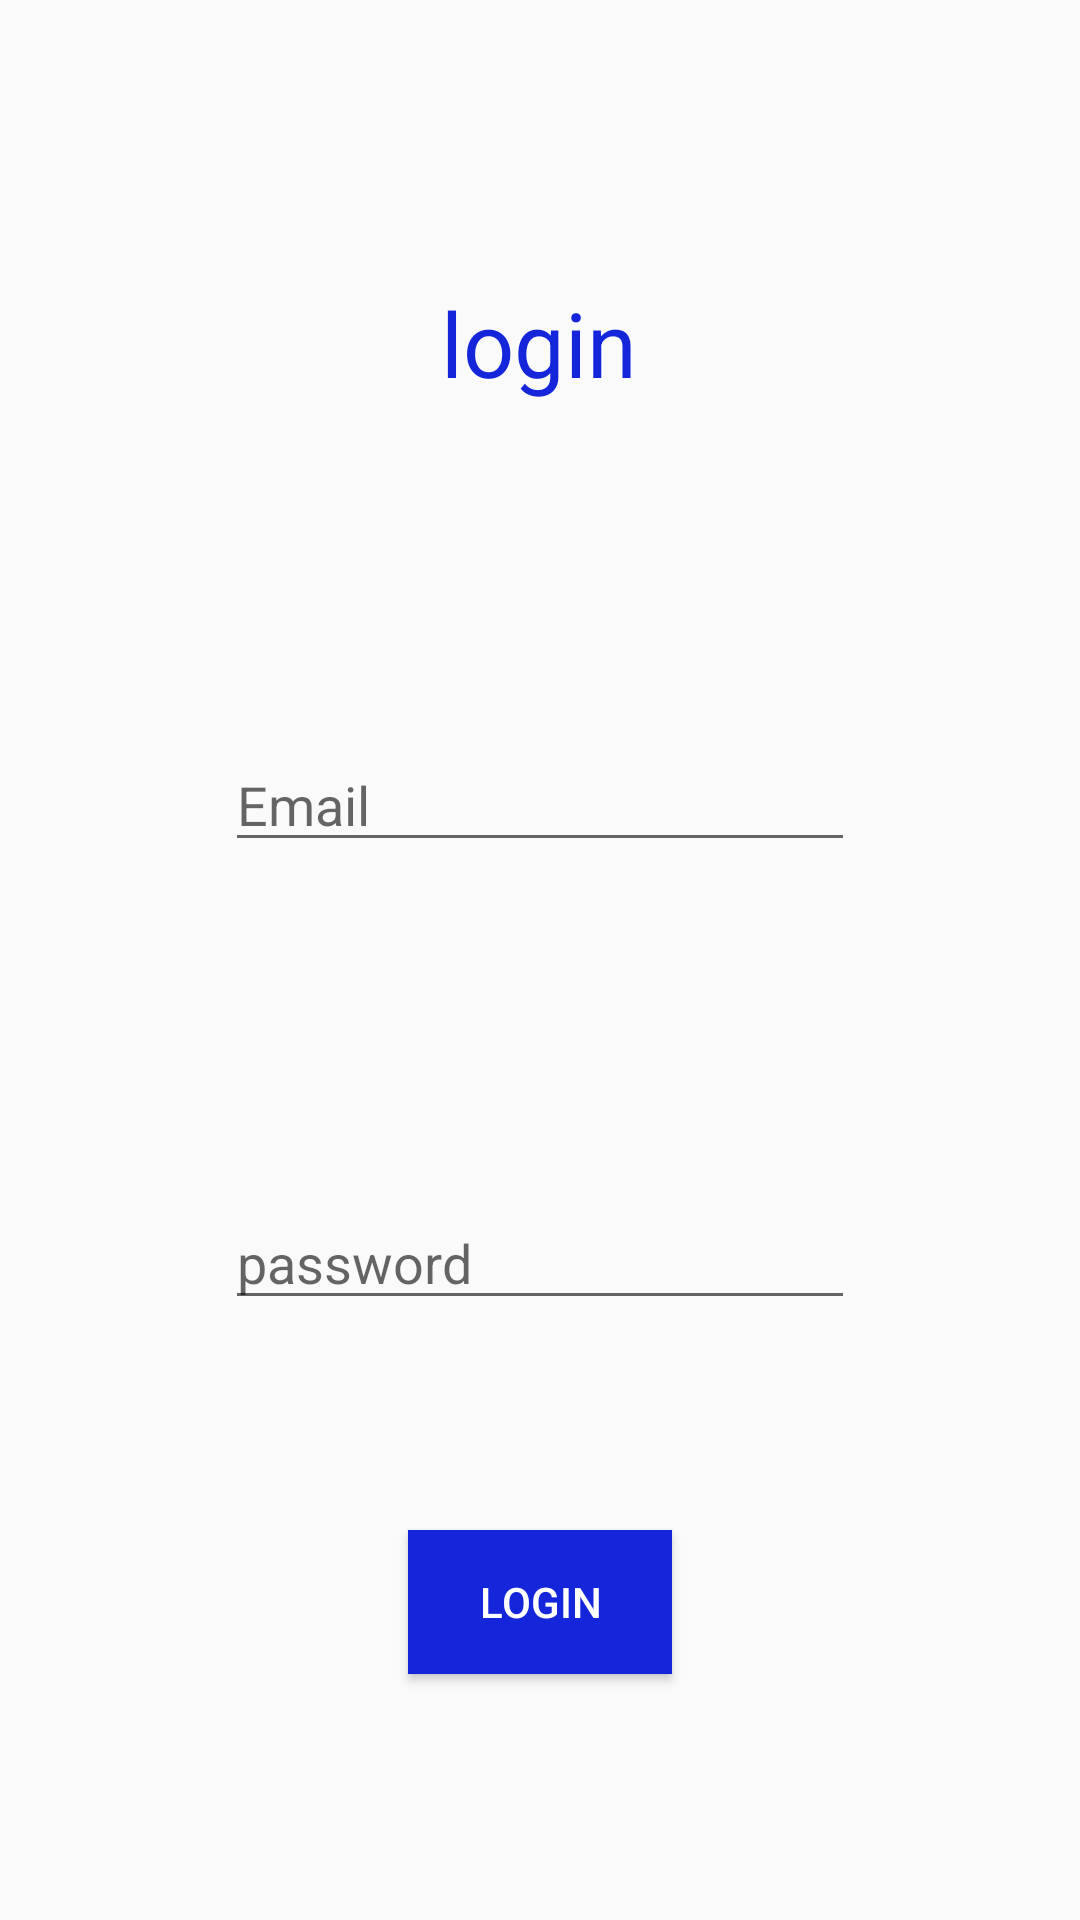

The Android layout XML behind this screen, and the referenced resources:
<!-- AndroidManifest.xml: application theme AppTheme -->
<!-- res/layout/activity_login.xml -->
<?xml version="1.0" encoding="utf-8"?>
<RelativeLayout xmlns:android="http://schemas.android.com/apk/res/android"
    xmlns:tools="http://schemas.android.com/tools"
    android:layout_width="match_parent"
    android:layout_height="match_parent"
    tools:context=".LoginActivity">

    <TextView
        android:id="@+id/textView3"
        android:layout_width="159dp"
        android:layout_height="60dp"
        android:layout_alignParentTop="true"
        android:layout_centerHorizontal="true"
        android:layout_marginTop="94dp"
        android:gravity="center_horizontal"
        android:text="login"
        android:textColor="@color/colorAccent"
        android:textSize="30sp"
        tools:layout_editor_absoluteX="108dp"
        tools:layout_editor_absoluteY="44dp" />

    <EditText
        android:id="@+id/emailET"
        android:layout_width="wrap_content"
        android:layout_height="wrap_content"
        android:layout_alignParentTop="true"
        android:layout_centerHorizontal="true"
        android:layout_marginTop="246dp"
        android:ems="10"
        android:hint="Email"
        android:inputType="textEmailAddress" />

    <EditText
        android:id="@+id/passwordET"
        android:layout_width="wrap_content"
        android:layout_height="wrap_content"
        android:layout_alignParentBottom="true"
        android:layout_centerHorizontal="true"
        android:layout_marginBottom="200dp"
        android:ems="10"
        android:hint="password"
        android:inputType="textPassword" />

    <Button
        android:id="@+id/loginButton"
        android:layout_width="wrap_content"
        android:layout_height="wrap_content"
        android:layout_alignParentBottom="true"
        android:layout_centerHorizontal="true"
        android:layout_marginBottom="82dp"
        android:background="@color/colorAccent"
        android:text="login"
        android:textColor="@android:color/background_light" />

    <TextView
        android:id="@+id/message"
        android:layout_width="221dp"
        android:layout_height="38dp"
        android:layout_alignParentTop="true"
        android:layout_centerHorizontal="true"
        android:layout_marginTop="23dp" />


</RelativeLayout>
<!-- resources referenced by this layout -->
<resources>
  <color name="colorAccent">#1526da</color>
  <style name="AppTheme" parent="Theme.AppCompat.Light.DarkActionBar">
          
          <item name="colorPrimary">@color/colorPrimary</item>
          <item name="colorPrimaryDark">@color/colorPrimaryDark</item>
          <item name="colorAccent">@color/colorAccent</item>
      </style>
  <color name="colorPrimary">#008577</color>
  <color name="colorPrimaryDark">#00574B</color>
</resources>
